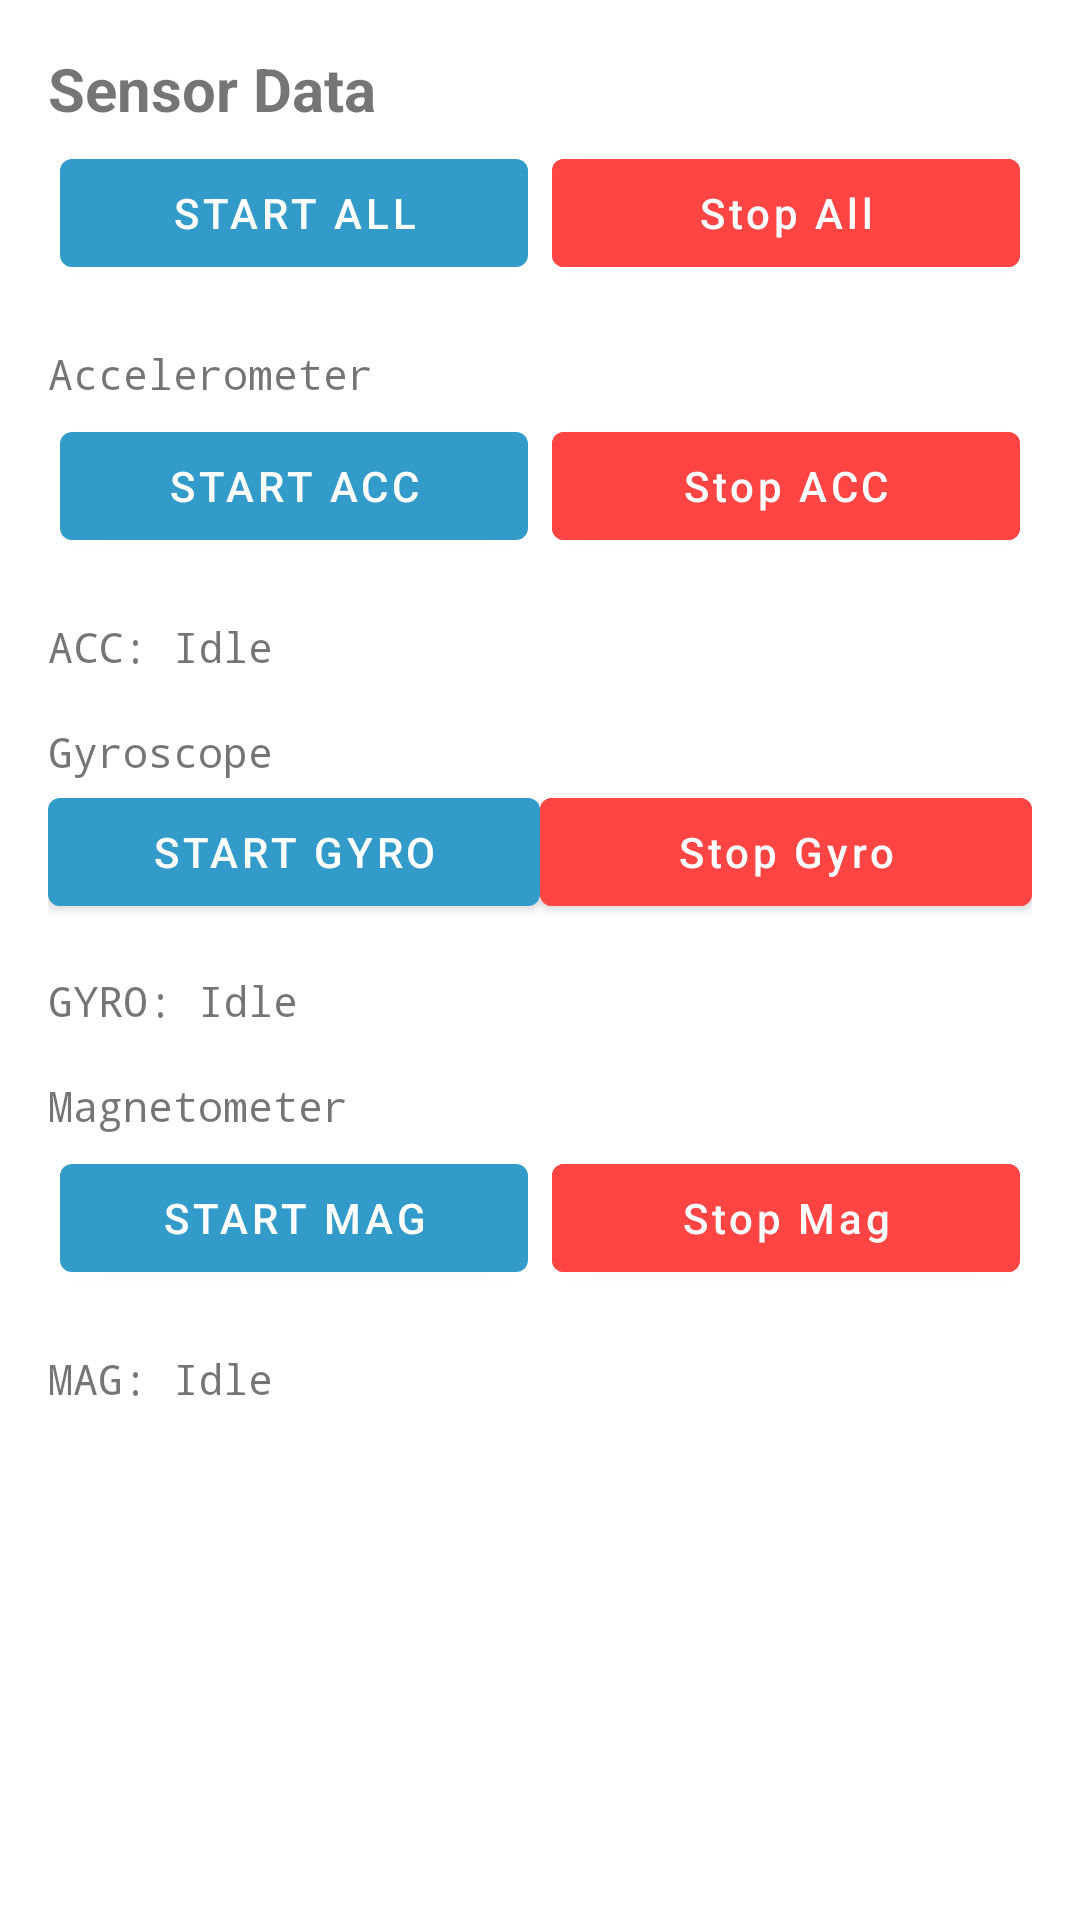

Layout XML and referenced resources for this Android screen:
<!-- AndroidManifest.xml: application theme AppTheme -->
<!-- res/layout/activity_sensor_sample.xml -->
<?xml version="1.0" encoding="utf-8"?>
<layout>

    <androidx.constraintlayout.widget.ConstraintLayout xmlns:android="http://schemas.android.com/apk/res/android"
        xmlns:tools="http://schemas.android.com/tools"
        android:layout_width="match_parent"
        android:layout_height="match_parent">

        <LinearLayout
            android:layout_width="match_parent"
            android:layout_height="match_parent"
            android:orientation="vertical"
            android:padding="16dp"
            tools:context=".activities.SensorSampleActivity">

            <TextView
                android:layout_width="wrap_content"
                android:layout_height="wrap_content"
                android:text="Sensor Data"
                android:textSize="20sp"
                android:textStyle="bold" />

            
            <LinearLayout
                android:layout_width="match_parent"
                android:layout_height="wrap_content"
                android:orientation="horizontal">

                <com.google.android.material.button.MaterialButton
                    android:id="@+id/start_all_button"
                    android:layout_width="0dp"
                    android:layout_height="wrap_content"
                    android:layout_margin="@dimen/button_margin"
                    android:layout_weight="1"
                    android:text="Start All" />

                <com.google.android.material.button.MaterialButton
                    android:id="@+id/stop_all_button"
                    android:layout_width="0dp"
                    android:layout_height="wrap_content"
                    android:layout_margin="@dimen/button_margin"
                    android:layout_weight="1"
                    android:backgroundTint="@android:color/holo_red_light"
                    android:inputType="textCapWords"
                    android:text="Stop All" />
            </LinearLayout>

            
            <TextView
                android:id="@+id/accelerometer_label"
                android:layout_width="wrap_content"
                android:layout_height="wrap_content"
                android:layout_marginTop="16dp"
                android:fontFamily="monospace"
                android:text="Accelerometer" />

            <LinearLayout
                android:layout_width="match_parent"
                android:layout_height="wrap_content"
                android:orientation="horizontal">

                <com.google.android.material.button.MaterialButton
                    android:id="@+id/start_accelerometer"
                    android:layout_width="0dp"
                    android:layout_height="wrap_content"
                    android:layout_margin="@dimen/button_margin"
                    android:layout_weight="1"
                    android:text="Start ACC" />

                <com.google.android.material.button.MaterialButton
                    android:id="@+id/stop_accelerometer"
                    android:layout_width="0dp"
                    android:layout_height="wrap_content"
                    android:layout_margin="@dimen/button_margin"
                    android:layout_weight="1"
                    android:backgroundTint="@android:color/holo_red_light"
                    android:inputType="textCapWords"
                    android:text="Stop ACC" />
            </LinearLayout>

            <TextView
                android:id="@+id/accelerometer_data"
                android:layout_width="wrap_content"
                android:layout_height="wrap_content"
                android:layout_marginTop="16dp"
                android:fontFamily="monospace"
                android:text="ACC: Idle" />

            

            <TextView
                android:id="@+id/gyroscope_label"
                android:layout_width="wrap_content"
                android:layout_height="wrap_content"
                android:layout_marginTop="16dp"
                android:fontFamily="monospace"
                android:text="Gyroscope" />

            <LinearLayout
                android:layout_width="match_parent"
                android:layout_height="wrap_content"
                android:orientation="horizontal">

                <com.google.android.material.button.MaterialButton
                    android:id="@+id/start_gyroscope"
                    android:layout_width="0dp"
                    android:layout_height="wrap_content"
                    android:layout_weight="1"
                    android:text="Start Gyro" />

                <com.google.android.material.button.MaterialButton
                    android:id="@+id/stop_gyroscope"
                    android:layout_width="0dp"
                    android:layout_height="wrap_content"
                    android:layout_weight="1"
                    android:backgroundTint="@android:color/holo_red_light"
                    android:inputType="textCapWords"
                    android:text="Stop Gyro" />
            </LinearLayout>

            <TextView
                android:id="@+id/gyroscope_data"
                android:layout_width="wrap_content"
                android:layout_height="wrap_content"
                android:layout_marginTop="16dp"
                android:fontFamily="monospace"
                android:text="GYRO: Idle" />

            
            <TextView
                android:id="@+id/magnetometer_label"
                android:layout_width="wrap_content"
                android:layout_height="wrap_content"
                android:layout_marginTop="16dp"
                android:fontFamily="monospace"
                android:text="Magnetometer" />


            <LinearLayout
                android:layout_width="match_parent"
                android:layout_height="wrap_content"
                android:orientation="horizontal">

                <com.google.android.material.button.MaterialButton
                    android:id="@+id/start_magnetometer"
                    android:layout_width="0dp"
                    android:layout_height="wrap_content"
                    android:layout_margin="@dimen/button_margin"
                    android:layout_weight="1"
                    android:text="Start Mag" />

                <com.google.android.material.button.MaterialButton
                    android:id="@+id/stop_magnetometer"
                    android:layout_width="0dp"
                    android:layout_height="wrap_content"
                    android:layout_margin="@dimen/button_margin"
                    android:layout_weight="1"
                    android:backgroundTint="@android:color/holo_red_light"
                    android:inputType="textCapWords"
                    android:text="Stop Mag" />
            </LinearLayout>

            <TextView
                android:id="@+id/magnetometer_data"
                android:layout_width="wrap_content"
                android:layout_height="wrap_content"
                android:layout_marginTop="16dp"
                android:fontFamily="monospace"
                android:text="MAG: Idle" />

        </LinearLayout>

    </androidx.constraintlayout.widget.ConstraintLayout>
</layout>
<!-- resources referenced by this layout -->
<resources>
  <dimen name="button_margin">4dp</dimen>
  <style name="AppTheme" parent="Theme.MaterialComponents.Light.DarkActionBar">
          
          
          <item name="colorPrimaryVariant">@color/purple_700</item>
          <item name="colorOnPrimary">@color/white</item>
  
          
          <item name="colorPrimary">@color/colorPrimary</item>
          <item name="colorPrimaryDark">@color/colorPrimaryDark</item>
          <item name="colorAccent">@color/colorAccent</item>
  
          
          <item name="colorSecondary">@color/teal_200</item>
          <item name="colorSecondaryVariant">@color/teal_700</item>
          <item name="colorOnSecondary">@color/black</item>
          
          <item name="android:statusBarColor">?attr/colorPrimaryVariant</item>
          
      </style>
  <color name="purple_700">#FF3700B3</color>
  <color name="white">#FFFFFFFF</color>
  <color name="colorPrimary">#329bca</color>
  <color name="colorPrimaryDark">#2f7092</color>
  <color name="colorAccent">#329bca</color>
  <color name="teal_200">#FF03DAC5</color>
  <color name="teal_700">#FF018786</color>
  <color name="black">#FF000000</color>
</resources>
